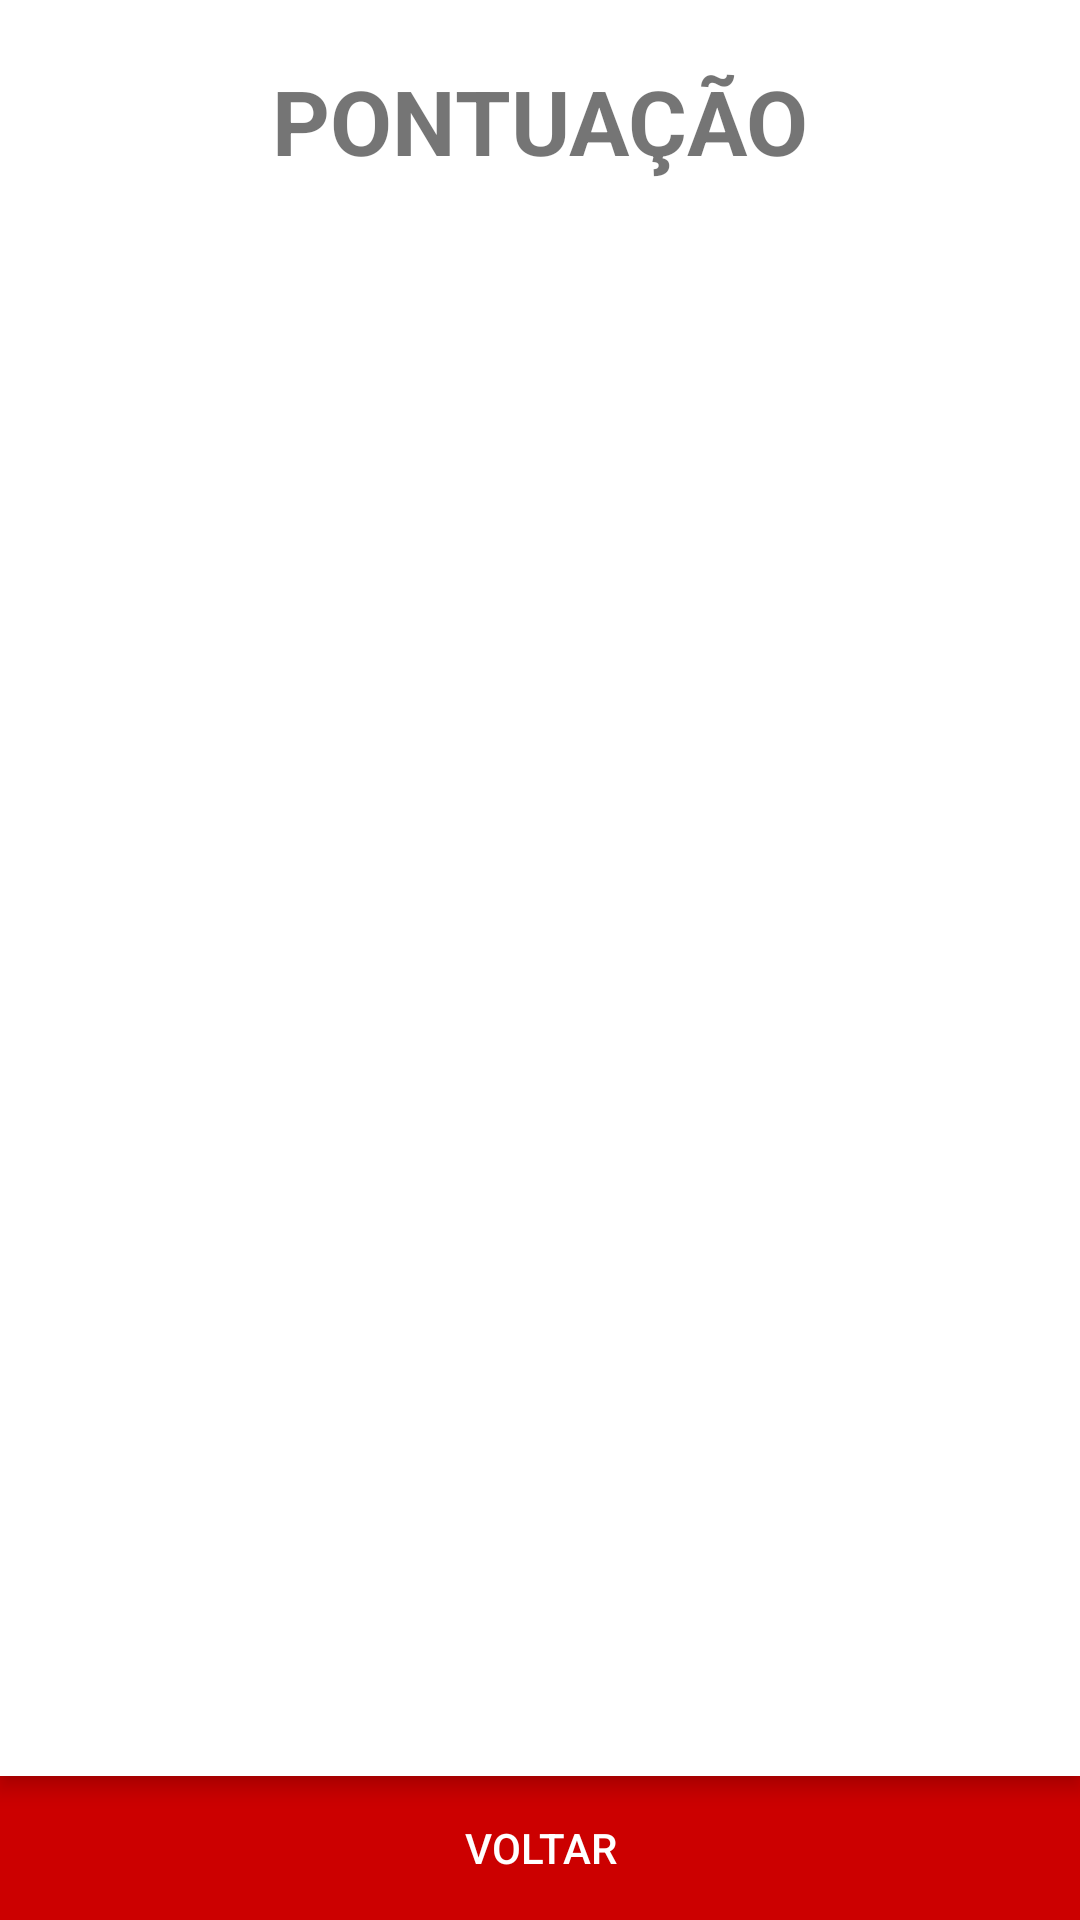

Layout XML and referenced resources for this Android screen:
<!-- AndroidManifest.xml: application theme AppTheme -->
<!-- res/layout/activity_pontos.xml -->
<?xml version="1.0" encoding="utf-8"?>
<RelativeLayout xmlns:android="http://schemas.android.com/apk/res/android"
    xmlns:tools="http://schemas.android.com/tools"
    android:id="@+id/activity_main"
    android:layout_width="match_parent"
    android:layout_height="match_parent"
    android:background="@color/backgroundPage"
    tools:context=".gui.PrincipalActivity">


    <Button
        android:text="Voltar"
        android:layout_width="match_parent"
        android:layout_height="wrap_content"
        android:id="@+id/button"
        android:layout_alignParentBottom="true"
        android:layout_alignParentLeft="true"
        android:layout_alignParentStart="true"
        style="@style/Widget.AppCompat.Button.Borderless"
        android:background="@android:color/holo_red_dark"
        android:textColor="@android:color/background_light"
        android:onClick="voltar" />

    <Button
        android:id="@+id/button3"
        style="@style/Widget.AppCompat.Button.Borderless"
        android:layout_width="match_parent"
        android:layout_height="wrap_content"
        android:layout_margin="8dp"
        android:background="@color/colorPrimary"
        android:foreground="?android:attr/selectableItemBackground"
        android:text="Answer A"
        android:textColor="#FFFFFF"
        android:textStyle="bold"
        android:theme="@style/MyButton" />

    <Button
        android:id="@+id/button2"
        style="@style/Widget.AppCompat.Button.Borderless"
        android:layout_width="match_parent"
        android:layout_height="wrap_content"
        android:layout_margin="8dp"
        android:background="@color/colorPrimary"
        android:foreground="?android:attr/selectableItemBackground"
        android:text="Answer A"
        android:textColor="#FFFFFF"
        android:textStyle="bold"
        android:theme="@style/MyButton" />

    <RelativeLayout
        android:padding="20dp"
        android:elevation="4dp"
        android:background="@android:color/white"
        android:layout_width="fill_parent"
        android:layout_height="wrap_content"
        android:layout_alignParentTop="true"
        android:layout_alignParentLeft="true"
        android:layout_alignParentStart="true"
        android:layout_above="@+id/button">

        <TextView
            android:id="@+id/txtTitle"
            android:layout_width="match_parent"
            android:layout_height="wrap_content"
            android:layout_centerHorizontal="true"
            android:gravity="center"
            android:text="PONTUAÇÃO"
            android:textSize="30sp"
            android:textStyle="bold"
            />

        <ListView
            android:id="@+id/listaRanking"
            android:layout_width="match_parent"
            android:layout_height="wrap_content"
            android:layout_below="@+id/txtTitle"
            android:layout_alignParentLeft="true"
            android:layout_alignParentStart="true"></ListView>


    </RelativeLayout>
</RelativeLayout>
<!-- resources referenced by this layout -->
<resources>
  <color name="backgroundPage">#228b22</color>
  <color name="colorPrimary">#3f51b5</color>
  <style name="MyButton" parent="Theme.AppCompat.Light">
          <item name="colorControlHighlight">#1CB3BC</item>
      </style>
  <style name="AppTheme" parent="Theme.AppCompat.Light.NoActionBar">
          
          <item name="colorPrimary">@color/colorPrimary</item>
          <item name="colorPrimaryDark">@color/colorPrimaryDark</item>
          <item name="colorAccent">@color/colorAccent</item>
      </style>
  <color name="colorPrimaryDark">#242E38</color>
  <color name="colorAccent">#FF4081</color>
</resources>
